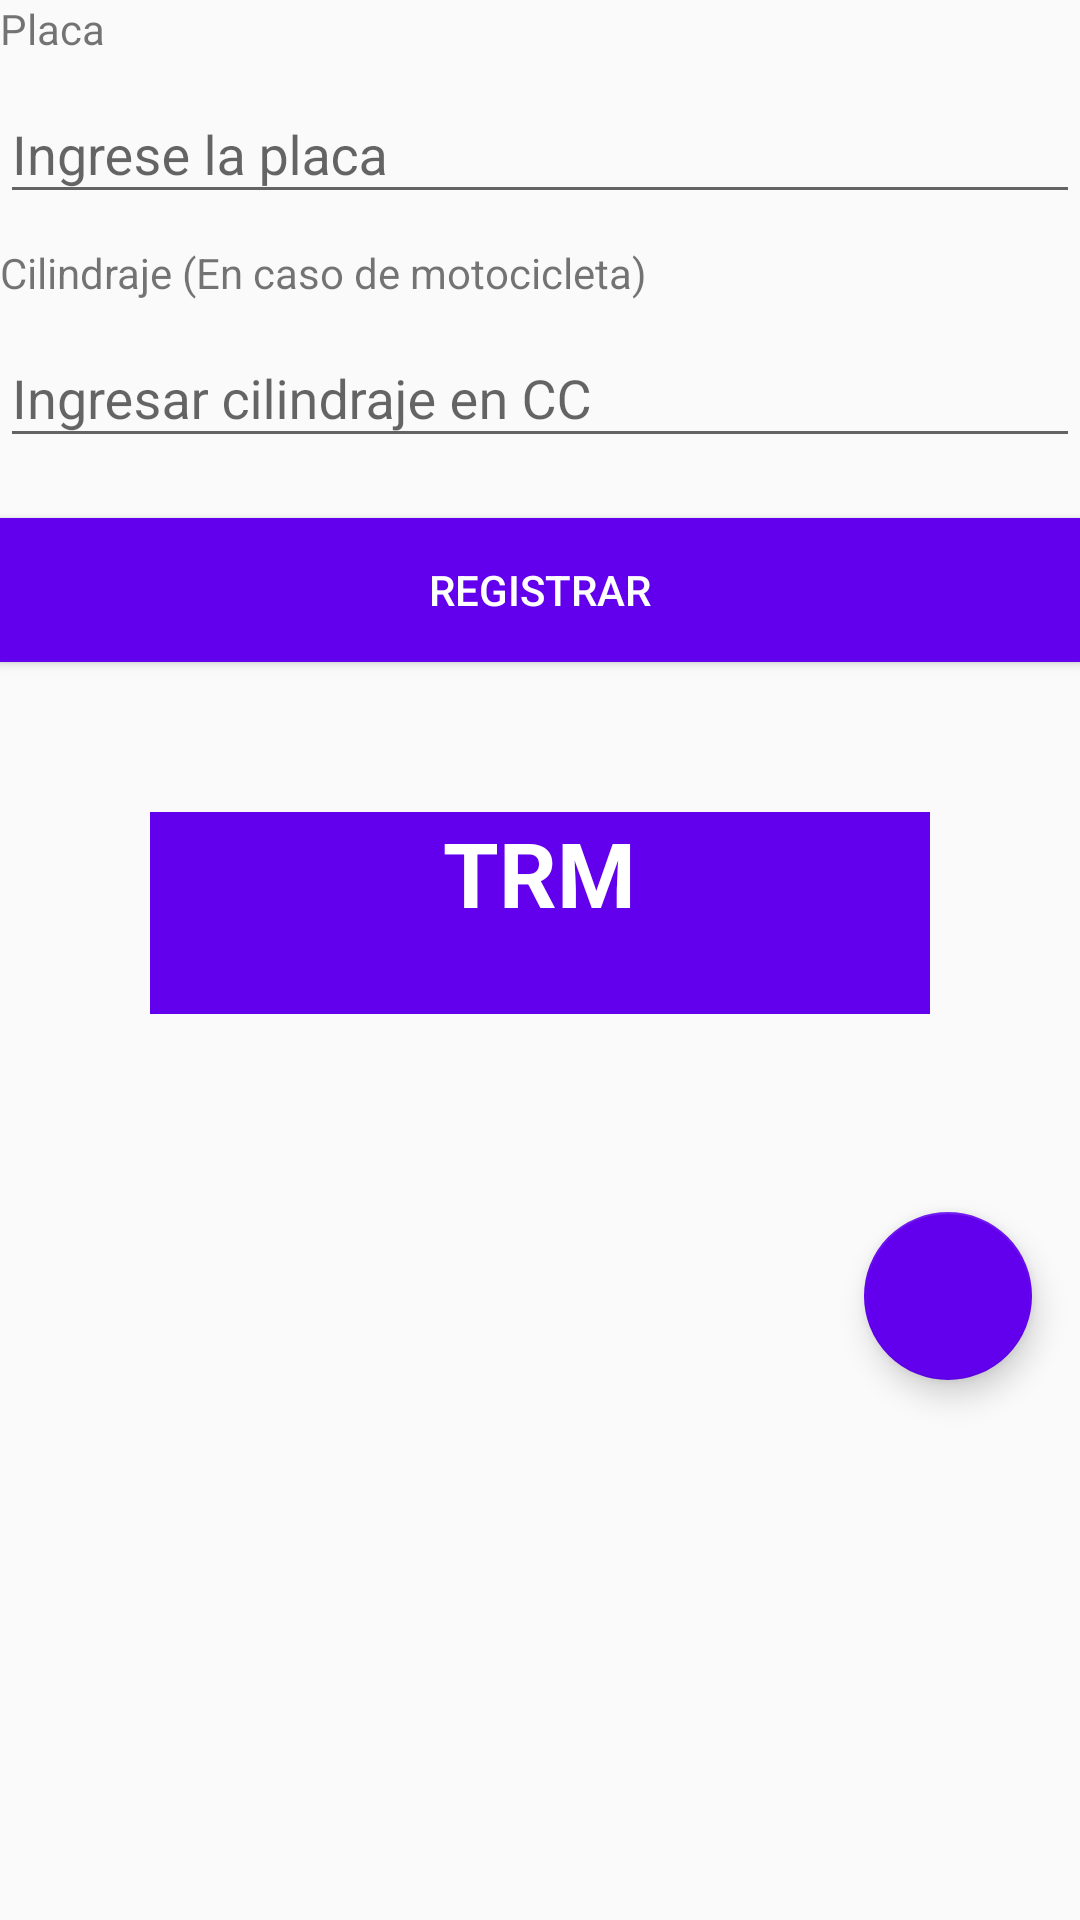

Android layout source for this screen:
<!-- AndroidManifest.xml: application theme AppTheme -->
<!-- res/layout/activity_registrar.xml -->
<?xml version="1.0" encoding="utf-8"?>
<LinearLayout xmlns:android="http://schemas.android.com/apk/res/android"
    xmlns:tools="http://schemas.android.com/tools"
    android:layout_width="match_parent"
    android:layout_height="match_parent"
    xmlns:app="http://schemas.android.com/apk/res-auto"
    android:orientation="vertical"
    android:layout_margin="10dp"
    tools:context=".registrar.ActivityRegistrar">

    <TextView
        android:layout_width="match_parent"
        android:layout_height="wrap_content"
        android:text="@string/placa_title"/>

    <android.support.design.widget.TextInputLayout
        android:id="@+id/text_input_ingresar_placa"
        android:layout_width="match_parent"
        android:layout_height="wrap_content">

        <EditText
            android:id="@+id/edit_text_ingresar_placa"
            style="@style/EditTextIngresarPlaca"/>

    </android.support.design.widget.TextInputLayout>

    <TextView
        android:layout_width="match_parent"
        android:layout_height="wrap_content"
        android:text="@string/cilindraje_title"
        android:layout_marginTop="10dp"/>

    <android.support.design.widget.TextInputLayout
        android:id="@+id/text_input_ingresar_cilindraje"
        android:layout_width="match_parent"
        android:layout_height="wrap_content">

        <EditText
            android:id="@+id/edit_text_ingresar_cilindraje"
            android:layout_width="match_parent"
            android:layout_height="wrap_content"
            android:inputType="number"
            android:hint="@string/cilindraje"/>

    </android.support.design.widget.TextInputLayout>

    <Button
        android:id="@+id/btn_ingresar_ingresar_vehiculo"
        style="@style/Button"
        android:layout_marginTop="20dp"
        android:layout_gravity="center"
        android:text="@string/registrar_entrada"/>

    <LinearLayout
        android:layout_width="match_parent"
        android:layout_height="wrap_content"
        android:gravity="center"
        android:orientation="vertical"
        android:layout_margin="50dp"
        android:background="@color/colorPrimary">

        <TextView
            android:layout_width="wrap_content"
            android:layout_height="wrap_content"
            android:text="TRM"
            android:textStyle="bold"
            android:textSize="30dp"
            android:textColor="@color/white"/>

        <TextView
            android:id="@+id/text_view_ingresar_trm"
            android:layout_width="wrap_content"
            android:layout_height="wrap_content"
            android:textColor="@color/white"
            android:textSize="20dp"/>

    </LinearLayout>

    <android.support.design.widget.FloatingActionButton
        android:id="@+id/fab_ingresar_ir_a_cobrar"
        android:layout_width="wrap_content"
        android:layout_height="wrap_content"
        android:layout_gravity="end|bottom"
        android:src="@drawable/ic_money"
        app:backgroundTint="@color/colorPrimary"
        android:layout_margin="16dp" />

</LinearLayout>
<!-- resources referenced by this layout -->
<resources>
  <color name="colorPrimary">#6200EE</color>
  <color name="white">#FFF</color>
  <string name="cilindraje">Ingresar cilindraje en CC</string>
  <string name="cilindraje_title">Cilindraje (En caso de motocicleta)</string>
  <string name="placa_title">Placa</string>
  <string name="registrar_entrada">Registrar</string>
  <style name="Button">
          <item name="android:layout_width">match_parent</item>
          <item name="android:layout_height">wrap_content</item>
          <item name="android:background">@color/colorPrimary</item>
          <item name="android:textColor">@color/text_button</item>
      </style>
  <style name="EditTextIngresarPlaca">
          <item name="android:layout_height">wrap_content</item>
          <item name="android:layout_width">match_parent</item>
          <item name="android:hint">@string/ingresar_placa</item>
      </style>
  <style name="AppTheme" parent="Theme.AppCompat.Light.DarkActionBar">
          
          <item name="colorPrimary">@color/colorPrimary</item>
          <item name="colorPrimaryDark">@color/colorPrimaryDark</item>
          <item name="colorAccent">@color/colorAccent</item>
      </style>
  <color name="text_button">@color/white</color>
  <string name="ingresar_placa">Ingrese la placa</string>
  <color name="colorPrimaryDark">#3700B3</color>
  <color name="colorAccent">#BB86FC</color>
</resources>
